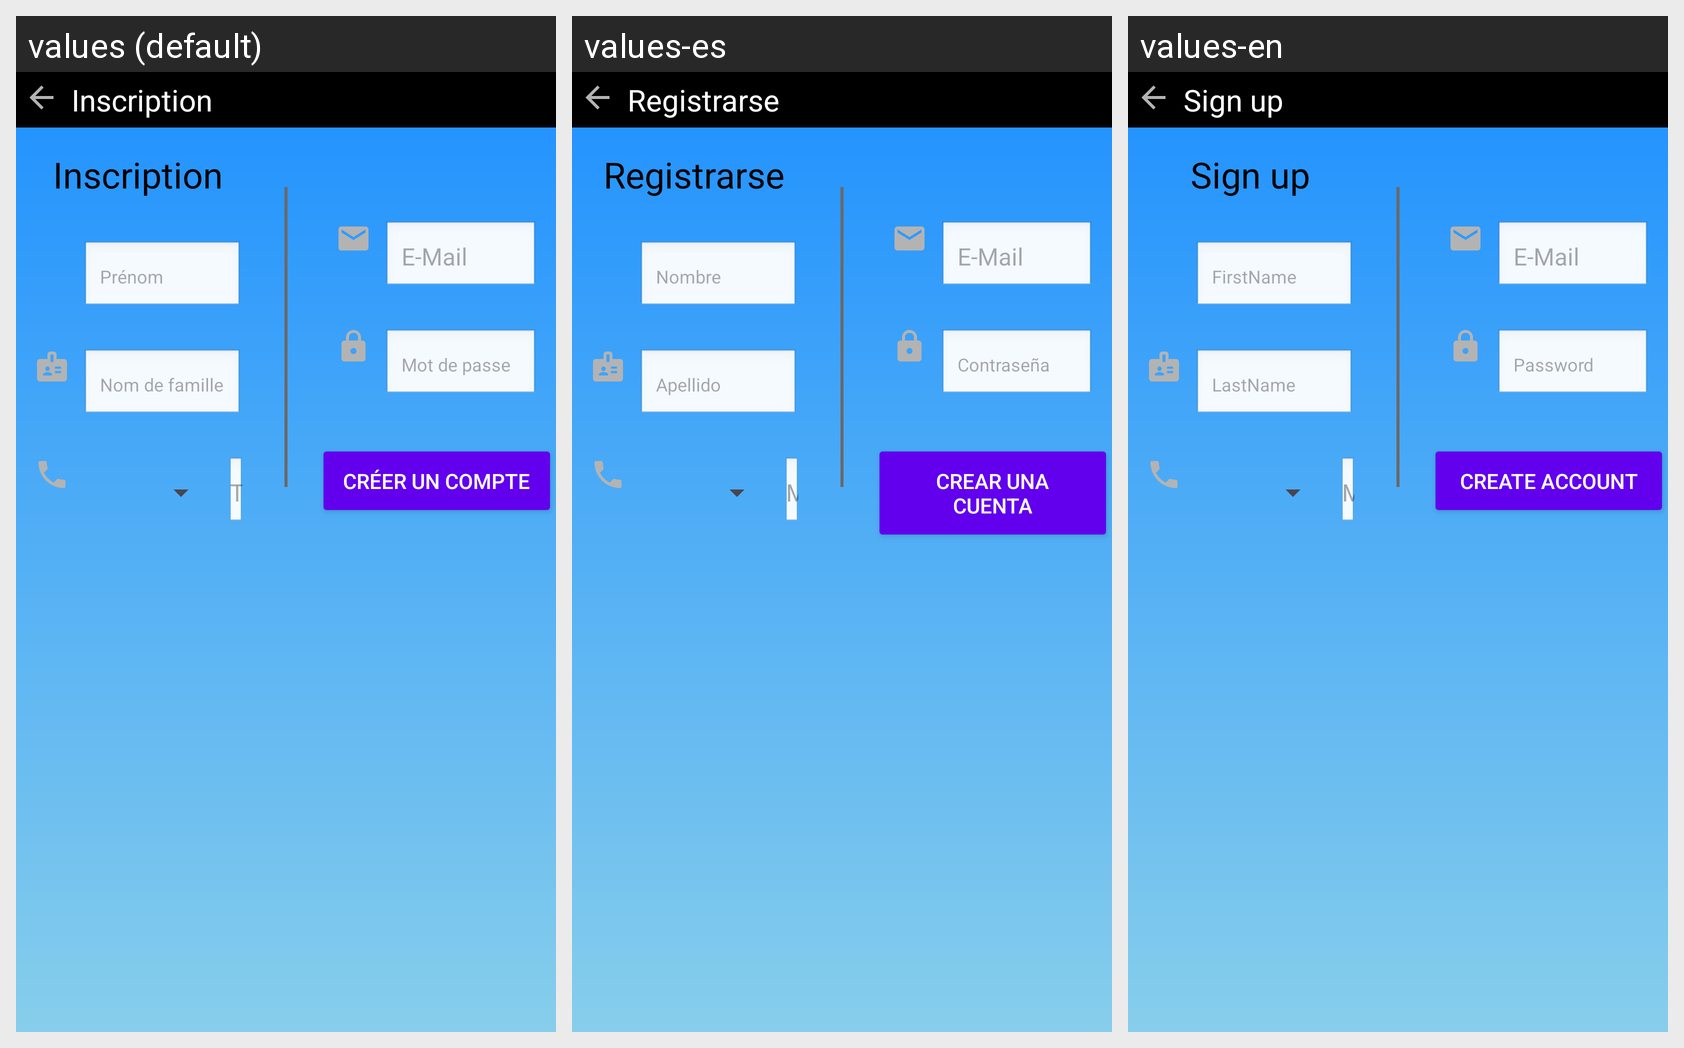

For this localized Android screen grid, give each drawn string resource with its value in every locale shown.
Android screen res/layout/activity_register_landscape.xml rendered under 3 locales, left to right: values (default), values-es, values-en. Device: Nexus 5 (rendered at 1080×1920; each locale shown at half size, 540×960, under a caption strip naming it); theme Theme.PowerHomme2.
Strings drawn on this screen, with the default value and each locale's value (text and hints the layout hard-codes, and strings that could not be matched under every locale, appear in the picture but are not listed):

register
  values: Inscription
  values-es: Registrarse
  values-en: Sign up

first_name
  values: Prénom
  values-es: Nombre
  values-en: FirstName

last_name
  values: Nom de famille
  values-es: Apellido
  values-en: LastName

email
  values: E-Mail
  values-es: E-Mail  [not translated; the default value is used]
  values-en: E-Mail  [not translated; the default value is used]

password
  values: Mot de passe
  values-es: Contraseña
  values-en: Password

create_account
  values: Créer un compte
  values-es: Crear una cuenta
  values-en: Create account
